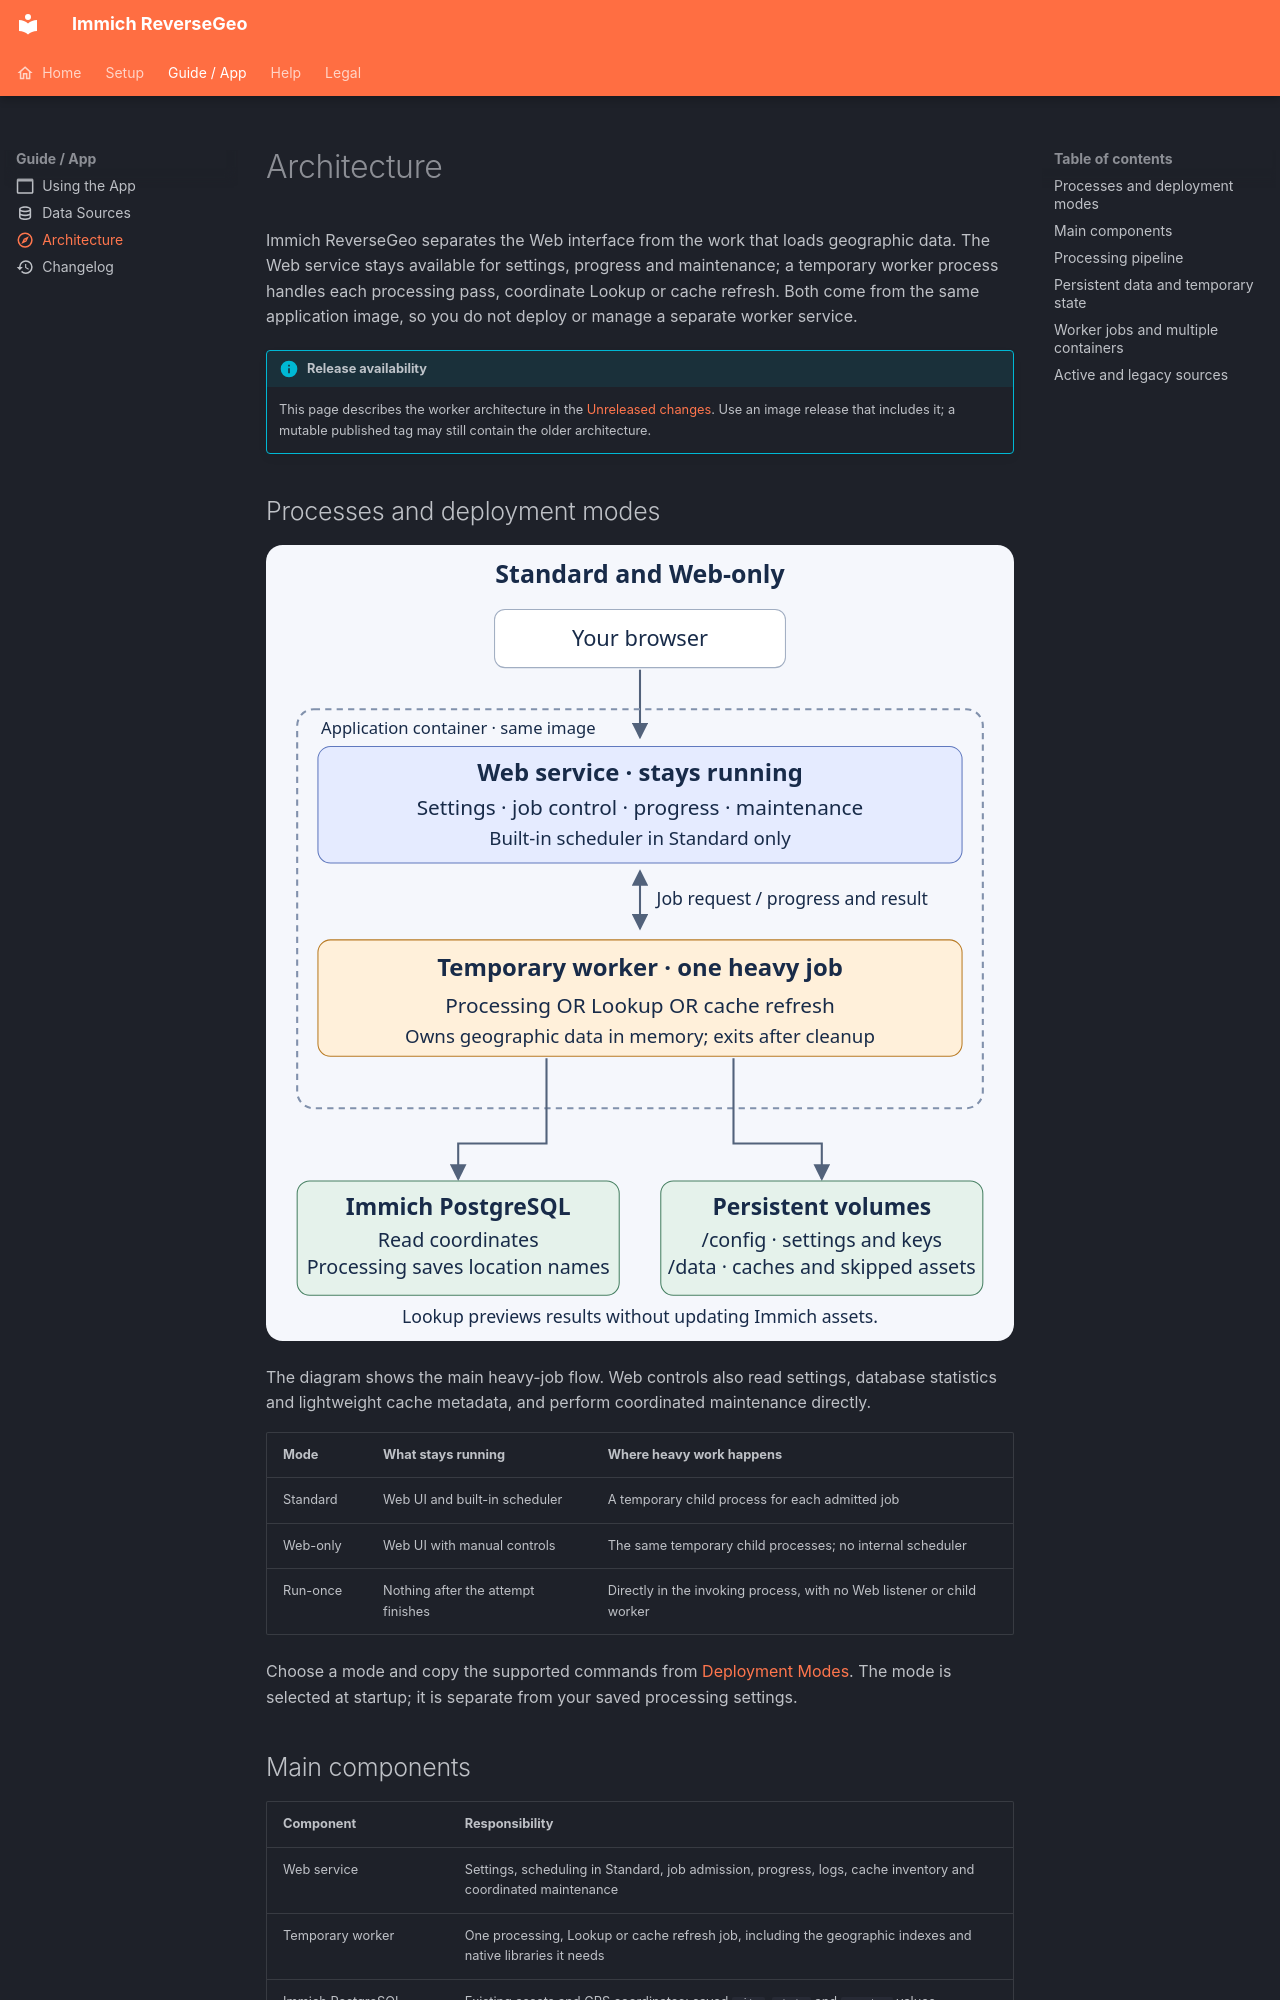

repository: crazz/immich-reversegeo · page: architecture/index.html · generator: mkdocs

---
icon: material/compass-outline
---

# Architecture

Immich ReverseGeo separates the Web interface from the work that loads geographic data. The Web service stays available for settings, progress and maintenance; a temporary worker process handles each processing pass, coordinate Lookup or cache refresh. Both come from the same application image, so you do not deploy or manage a separate worker service.

!!! info "Release availability"
    This page describes the worker architecture in the [Unreleased changes](./changelog.md#unreleased). Use an image release that includes it; a mutable published tag may still contain the older architecture.

## Processes and deployment modes

![Standard and Web-only: a browser connects to the Web service, which starts a temporary worker in the same container. The worker accesses Immich PostgreSQL and persistent config/data volumes.](./assets/images/runtime-architecture.svg)

The diagram shows the main heavy-job flow. Web controls also read settings, database statistics and lightweight cache metadata, and perform coordinated maintenance directly.

| Mode | What stays running | Where heavy work happens |
|---|---|---|
| Standard | Web UI and built-in scheduler | A temporary child process for each admitted job |
| Web-only | Web UI with manual controls | The same temporary child processes; no internal scheduler |
| Run-once | Nothing after the attempt finishes | Directly in the invoking process, with no Web listener or child worker |

Choose a mode and copy the supported commands from [Deployment Modes](./deployment-modes.md). The mode is selected at startup; it is separate from your saved processing settings.

## Main components

| Component | Responsibility |
|---|---|
| Web service | Settings, scheduling in Standard, job admission, progress, logs, cache inventory and coordinated maintenance |
| Temporary worker | One processing, Lookup or cache refresh job, including the geographic indexes and native libraries it needs |
| Immich PostgreSQL | Existing assets and GPS coordinates; saved `city`, `state` and `country` values |
| Bundled geographic data | Country detection and airport matching, shipped with the image |
| Downloaded country caches | More detailed Overture and optional GADM administrative areas, reused from persistent storage |

The worker is a child process inside the application container, not an additional container. When it exits, its process memory is released. Container memory can still include the Web service and filesystem cache; this architecture does not establish a RAM limit or a guaranteed reduction in total memory. See [memory and disk activity](./deployment-modes.md#startup-memory-and-disk-activity).
